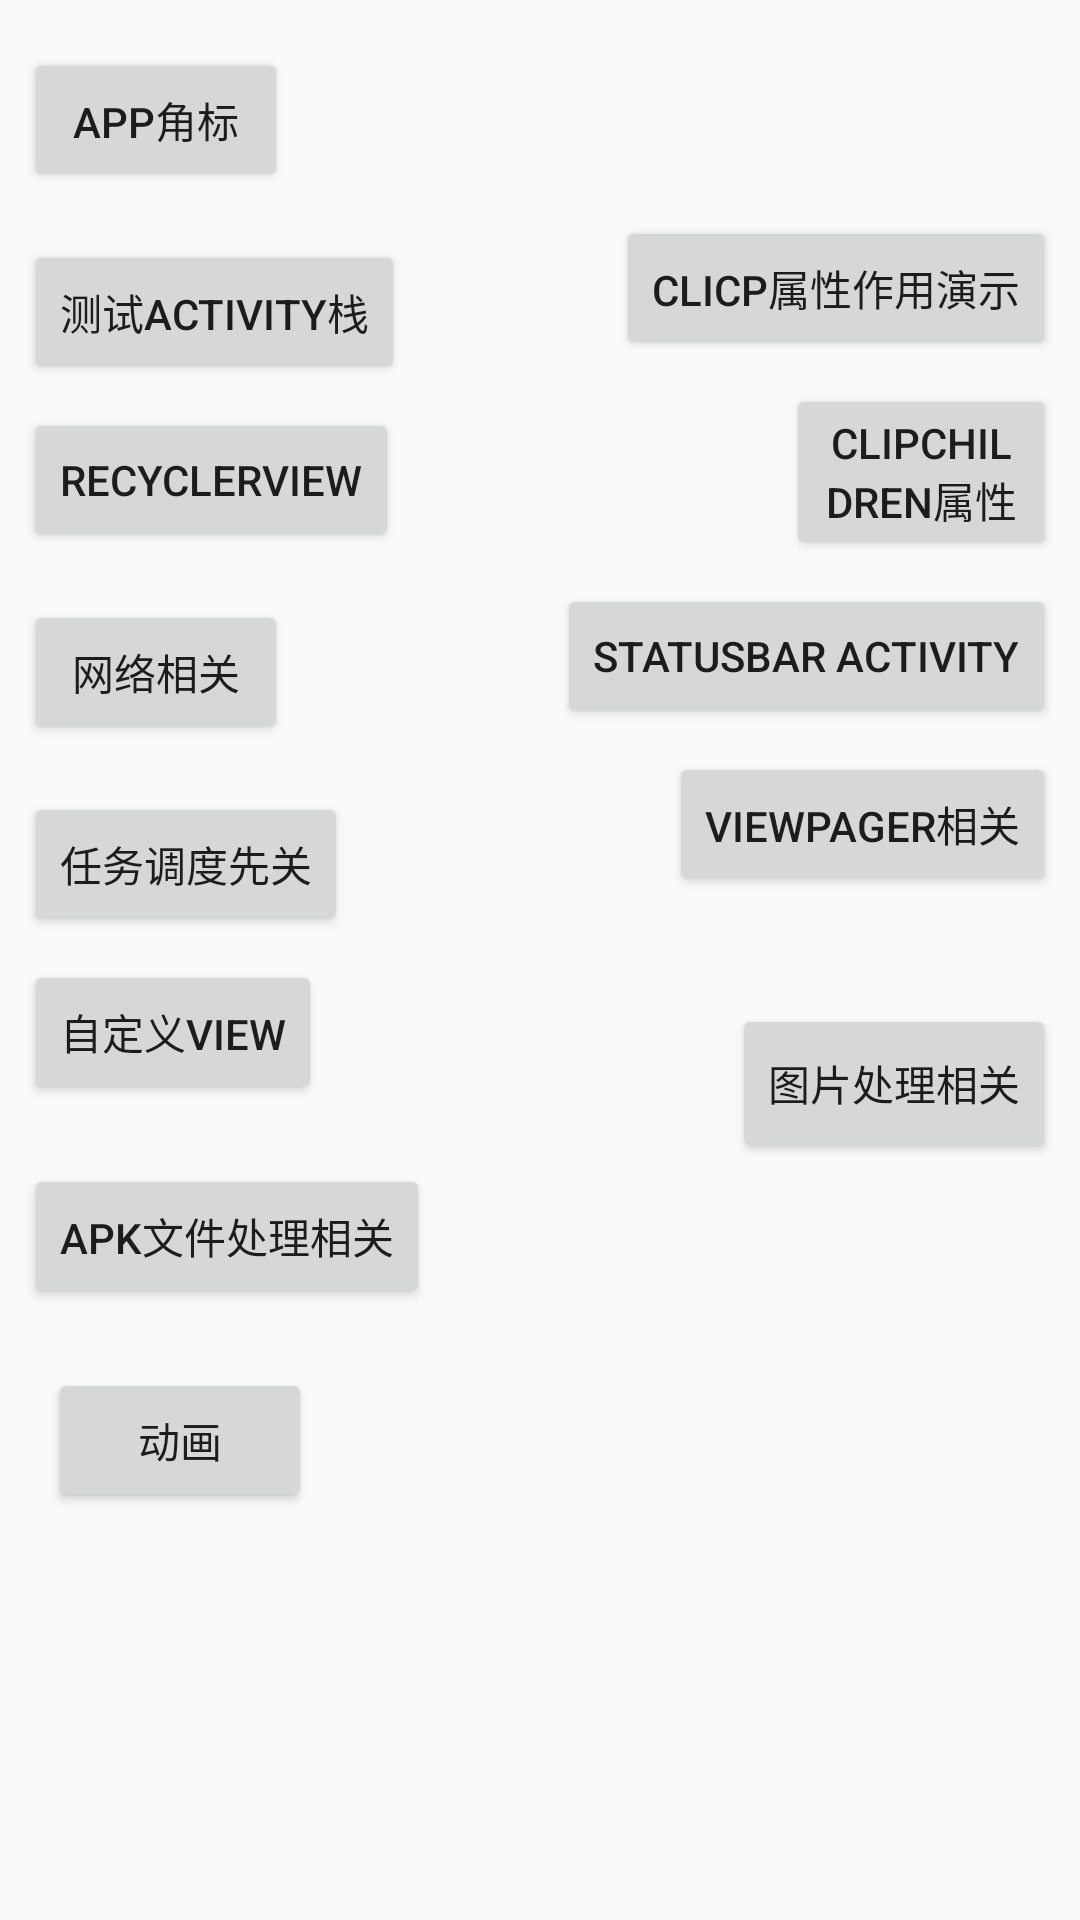

Android layout source for this screen:
<!-- AndroidManifest.xml: application theme AppTheme -->
<!-- res/layout/activity_main.xml -->
<?xml version="1.0" encoding="utf-8"?>
<android.support.constraint.ConstraintLayout xmlns:android="http://schemas.android.com/apk/res/android"
    xmlns:app="http://schemas.android.com/apk/res-auto"
    xmlns:tools="http://schemas.android.com/tools"
    android:id="@+id/container"
    android:layout_width="match_parent"
    android:layout_height="match_parent"
    tools:context=".activitys.MainActivity">

    <Button
        android:id="@+id/btnSetBadge"
        android:layout_width="wrap_content"
        android:layout_height="wrap_content"
        android:layout_marginStart="8dp"
        android:layout_marginTop="16dp"
        android:text="app角标"
        app:layout_constraintStart_toStartOf="parent"
        app:layout_constraintTop_toTopOf="parent" />

    <Button
        android:id="@+id/btnActivityStack"
        android:layout_width="wrap_content"
        android:layout_height="wrap_content"
        android:layout_marginStart="8dp"
        android:layout_marginTop="16dp"
        android:text="测试Activity栈"
        app:layout_constraintStart_toStartOf="parent"
        app:layout_constraintTop_toBottomOf="@+id/btnSetBadge" />

    <Button
        android:id="@+id/btnRv"
        android:layout_width="wrap_content"
        android:layout_height="wrap_content"
        android:layout_marginStart="8dp"
        android:layout_marginTop="8dp"
        android:text="RecyclerView"
        app:layout_constraintStart_toStartOf="parent"
        app:layout_constraintTop_toBottomOf="@+id/btnActivityStack" />

    <Button
        android:id="@+id/btnNetwork"
        android:layout_width="wrap_content"
        android:layout_height="wrap_content"
        android:layout_marginStart="8dp"
        android:layout_marginTop="16dp"
        android:text="网络相关"
        app:layout_constraintStart_toStartOf="parent"
        app:layout_constraintTop_toBottomOf="@+id/btnRv" />

    <Button
        android:id="@+id/btnSchduleJob"
        android:layout_width="wrap_content"
        android:layout_height="wrap_content"
        android:layout_marginStart="8dp"
        android:layout_marginTop="16dp"
        android:text="任务调度先关"
        app:layout_constraintStart_toStartOf="parent"
        app:layout_constraintTop_toBottomOf="@+id/btnNetwork" />

    <Button
        android:id="@+id/btnClip"
        android:layout_width="wrap_content"
        android:layout_height="wrap_content"
        android:layout_marginTop="8dp"
        android:layout_marginEnd="8dp"
        android:text="Clicp属性作用演示"
        app:layout_constraintEnd_toEndOf="parent"
        app:layout_constraintTop_toBottomOf="@+id/btnSetBadge" />

    <Button
        android:id="@+id/btnClipChildren"
        android:layout_width="90dp"
        android:layout_height="wrap_content"
        android:layout_marginTop="8dp"
        android:layout_marginEnd="8dp"
        android:text="ClipChildren属性"
        app:layout_constraintEnd_toEndOf="parent"
        app:layout_constraintTop_toBottomOf="@+id/btnClip" />

    <Button
        android:id="@+id/btnWindow"
        android:layout_width="wrap_content"
        android:layout_height="wrap_content"
        android:layout_marginTop="8dp"
        android:layout_marginEnd="8dp"
        android:text="Statusbar Activity"
        app:layout_constraintEnd_toEndOf="parent"
        app:layout_constraintTop_toBottomOf="@+id/btnClipChildren" />

    <Button
        android:id="@+id/btnCustomViews"
        android:layout_width="wrap_content"
        android:layout_height="wrap_content"
        android:layout_marginStart="8dp"
        android:layout_marginTop="8dp"
        android:text="自定义View"
        app:layout_constraintStart_toStartOf="parent"
        app:layout_constraintTop_toBottomOf="@+id/btnSchduleJob" />

    <Button
        android:id="@+id/btnViewPager"
        android:layout_width="wrap_content"
        android:layout_height="wrap_content"
        android:layout_marginTop="8dp"
        android:layout_marginEnd="8dp"
        android:text="ViewPager相关"
        app:layout_constraintEnd_toEndOf="parent"
        app:layout_constraintTop_toBottomOf="@+id/btnWindow" />

    <Button
        android:id="@+id/btnImageHandle"
        android:layout_width="wrap_content"
        android:layout_height="53dp"
        android:layout_marginTop="36dp"
        android:layout_marginEnd="8dp"
        android:text="图片处理相关"
        app:layout_constraintEnd_toEndOf="parent"
        app:layout_constraintTop_toBottomOf="@+id/btnViewPager" />

    <Button
        android:id="@+id/btnApk"
        android:layout_width="wrap_content"
        android:layout_height="wrap_content"
        android:layout_marginStart="8dp"
        android:layout_marginTop="20dp"
        android:text="apk文件处理相关"
        app:layout_constraintStart_toStartOf="parent"
        app:layout_constraintTop_toBottomOf="@+id/btnCustomViews" />

    <Button
        android:id="@+id/btnAnimation"
        android:layout_width="wrap_content"
        android:layout_height="wrap_content"
        android:layout_marginStart="8dp"
        android:layout_marginTop="20dp"
        android:text="动画"
        app:layout_constraintStart_toStartOf="@+id/btnApk"
        app:layout_constraintTop_toBottomOf="@+id/btnApk" />


</android.support.constraint.ConstraintLayout>
<!-- resources referenced by this layout -->
<resources>
  <style name="AppTheme" parent="Theme.AppCompat.Light.NoActionBar">
          
          <item name="colorPrimary">@color/colorPrimary</item>
          <item name="colorPrimaryDark">@color/colorPrimaryDark</item>
          <item name="colorAccent">@color/colorAccent</item>
          
          
          
          <item name="android:windowActivityTransitions">true</item>
  
          
          <item name="android:windowEnterTransition">@transition/explode</item>
          <item name="android:windowExitTransition">@transition/explode</item>
  
          
          <item name="android:windowSharedElementEnterTransition">@transition/change_image_transform
          </item>
          <item name="android:windowSharedElementExitTransition">@transition/change_image_transform
          </item>
          
          
          
      </style>
  <!-- not gathered from this repository: default colours our renderer supplied (Android Studio template values) -->
  <color name="colorPrimary">#FF6200EE</color>
  <color name="colorPrimaryDark">#FF3700B3</color>
  <color name="colorAccent">#FF03DAC5</color>
</resources>
